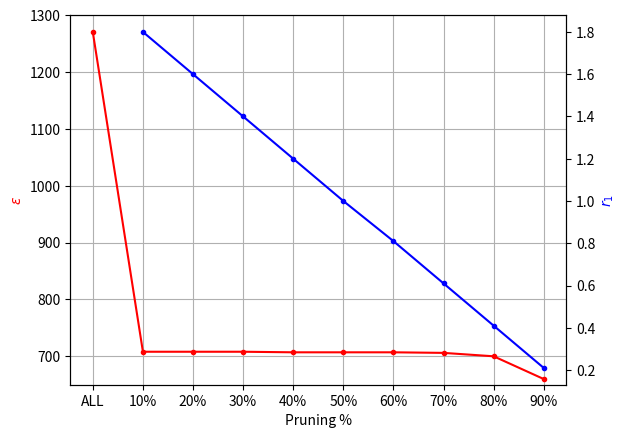

Recreate this plot in Python.
import matplotlib
import matplotlib.pyplot as plt
import numpy as np

fig, ax=plt.subplots()
x=["ALL","10%","20%","30%","40%","50%","60%","70%","80%","90%"]
y=[1270,708,708,708,707,707,707,706,700,660]
ax.set_ylabel(r'$\epsilon$', color='red')
ax.plot(x,y, '.-',label='first plot', color='red')
ax.set_xlabel("Pruning %")
plt.grid()
plt.ylim((650,1300))
#plt.show()
#plt.title("Variazione dell’accuratezza della rete che ha appreso a classificare le cifre MNIST applicando la tecnica di weight sharing")
ax2 = ax.twinx()

x=["ALL","10%","20%","30%","40%","50%","60%","70%","80%","90%"]
#plt.ylim((.48,.535))
y=[None,1.80,1.60,1.40,1.20,1.00,0.81,0.61,0.41,0.21]
ax2.plot(x,y, '.-',label='first plot',color='blue')
#ax2.bar(x,y,label='first plot',color='blue', width=0.4,alpha=0.5)
ax2.set_ylabel(r'$r_1$', color='blue')
#ax2.grid()
#plt.ylim((.48,.535))
#plt.grid()

plt.show()
#plt.savefig('png/pr_pred.png')